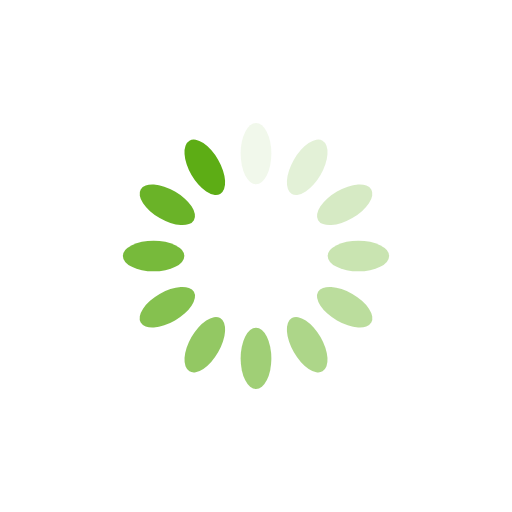
t = 0.00 s
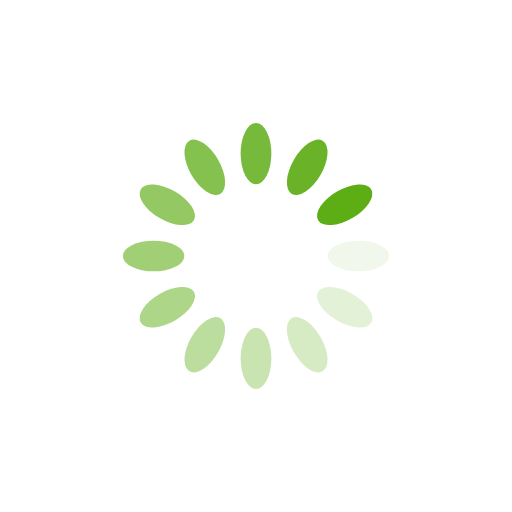
t = 0.25 s
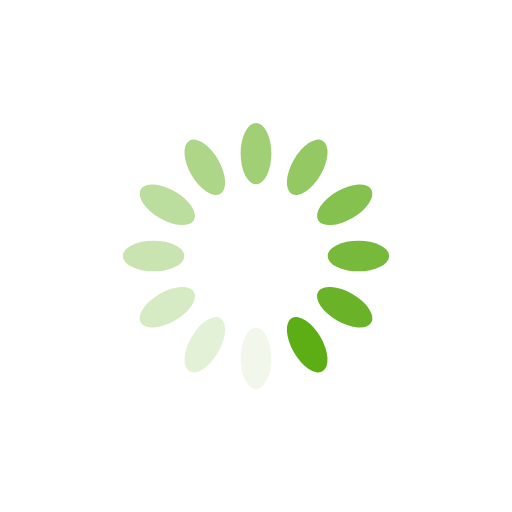
t = 0.50 s
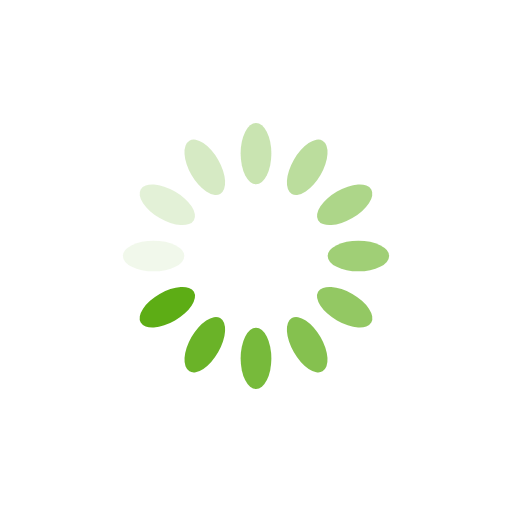
t = 0.75 s

The animated SVG that drew these frames (rendered in a browser with its animation timeline set to each time). Animation: 12 SMIL elements (animate=12); one cycle of 1.00 s, repeats indefinitely.

<?xml version="1.0" encoding="utf-8"?>
<svg xmlns="http://www.w3.org/2000/svg" xmlns:xlink="http://www.w3.org/1999/xlink" style="margin: auto; background: none; display: block; shape-rendering: auto;" width="200px" height="200px" viewBox="0 0 100 100" preserveAspectRatio="xMidYMid">
<g transform="rotate(0 50 50)">
  <rect x="47" y="24" rx="3" ry="6" width="6" height="12" fill="#5dad15">
    <animate attributeName="opacity" values="1;0" keyTimes="0;1" dur="1s" begin="-0.9166666666666666s" repeatCount="indefinite"></animate>
  </rect>
</g><g transform="rotate(30 50 50)">
  <rect x="47" y="24" rx="3" ry="6" width="6" height="12" fill="#5dad15">
    <animate attributeName="opacity" values="1;0" keyTimes="0;1" dur="1s" begin="-0.8333333333333334s" repeatCount="indefinite"></animate>
  </rect>
</g><g transform="rotate(60 50 50)">
  <rect x="47" y="24" rx="3" ry="6" width="6" height="12" fill="#5dad15">
    <animate attributeName="opacity" values="1;0" keyTimes="0;1" dur="1s" begin="-0.75s" repeatCount="indefinite"></animate>
  </rect>
</g><g transform="rotate(90 50 50)">
  <rect x="47" y="24" rx="3" ry="6" width="6" height="12" fill="#5dad15">
    <animate attributeName="opacity" values="1;0" keyTimes="0;1" dur="1s" begin="-0.6666666666666666s" repeatCount="indefinite"></animate>
  </rect>
</g><g transform="rotate(120 50 50)">
  <rect x="47" y="24" rx="3" ry="6" width="6" height="12" fill="#5dad15">
    <animate attributeName="opacity" values="1;0" keyTimes="0;1" dur="1s" begin="-0.5833333333333334s" repeatCount="indefinite"></animate>
  </rect>
</g><g transform="rotate(150 50 50)">
  <rect x="47" y="24" rx="3" ry="6" width="6" height="12" fill="#5dad15">
    <animate attributeName="opacity" values="1;0" keyTimes="0;1" dur="1s" begin="-0.5s" repeatCount="indefinite"></animate>
  </rect>
</g><g transform="rotate(180 50 50)">
  <rect x="47" y="24" rx="3" ry="6" width="6" height="12" fill="#5dad15">
    <animate attributeName="opacity" values="1;0" keyTimes="0;1" dur="1s" begin="-0.4166666666666667s" repeatCount="indefinite"></animate>
  </rect>
</g><g transform="rotate(210 50 50)">
  <rect x="47" y="24" rx="3" ry="6" width="6" height="12" fill="#5dad15">
    <animate attributeName="opacity" values="1;0" keyTimes="0;1" dur="1s" begin="-0.3333333333333333s" repeatCount="indefinite"></animate>
  </rect>
</g><g transform="rotate(240 50 50)">
  <rect x="47" y="24" rx="3" ry="6" width="6" height="12" fill="#5dad15">
    <animate attributeName="opacity" values="1;0" keyTimes="0;1" dur="1s" begin="-0.25s" repeatCount="indefinite"></animate>
  </rect>
</g><g transform="rotate(270 50 50)">
  <rect x="47" y="24" rx="3" ry="6" width="6" height="12" fill="#5dad15">
    <animate attributeName="opacity" values="1;0" keyTimes="0;1" dur="1s" begin="-0.16666666666666666s" repeatCount="indefinite"></animate>
  </rect>
</g><g transform="rotate(300 50 50)">
  <rect x="47" y="24" rx="3" ry="6" width="6" height="12" fill="#5dad15">
    <animate attributeName="opacity" values="1;0" keyTimes="0;1" dur="1s" begin="-0.08333333333333333s" repeatCount="indefinite"></animate>
  </rect>
</g><g transform="rotate(330 50 50)">
  <rect x="47" y="24" rx="3" ry="6" width="6" height="12" fill="#5dad15">
    <animate attributeName="opacity" values="1;0" keyTimes="0;1" dur="1s" begin="0s" repeatCount="indefinite"></animate>
  </rect>
</g>
<!-- [ldio] generated by https://loading.io/ --></svg>
